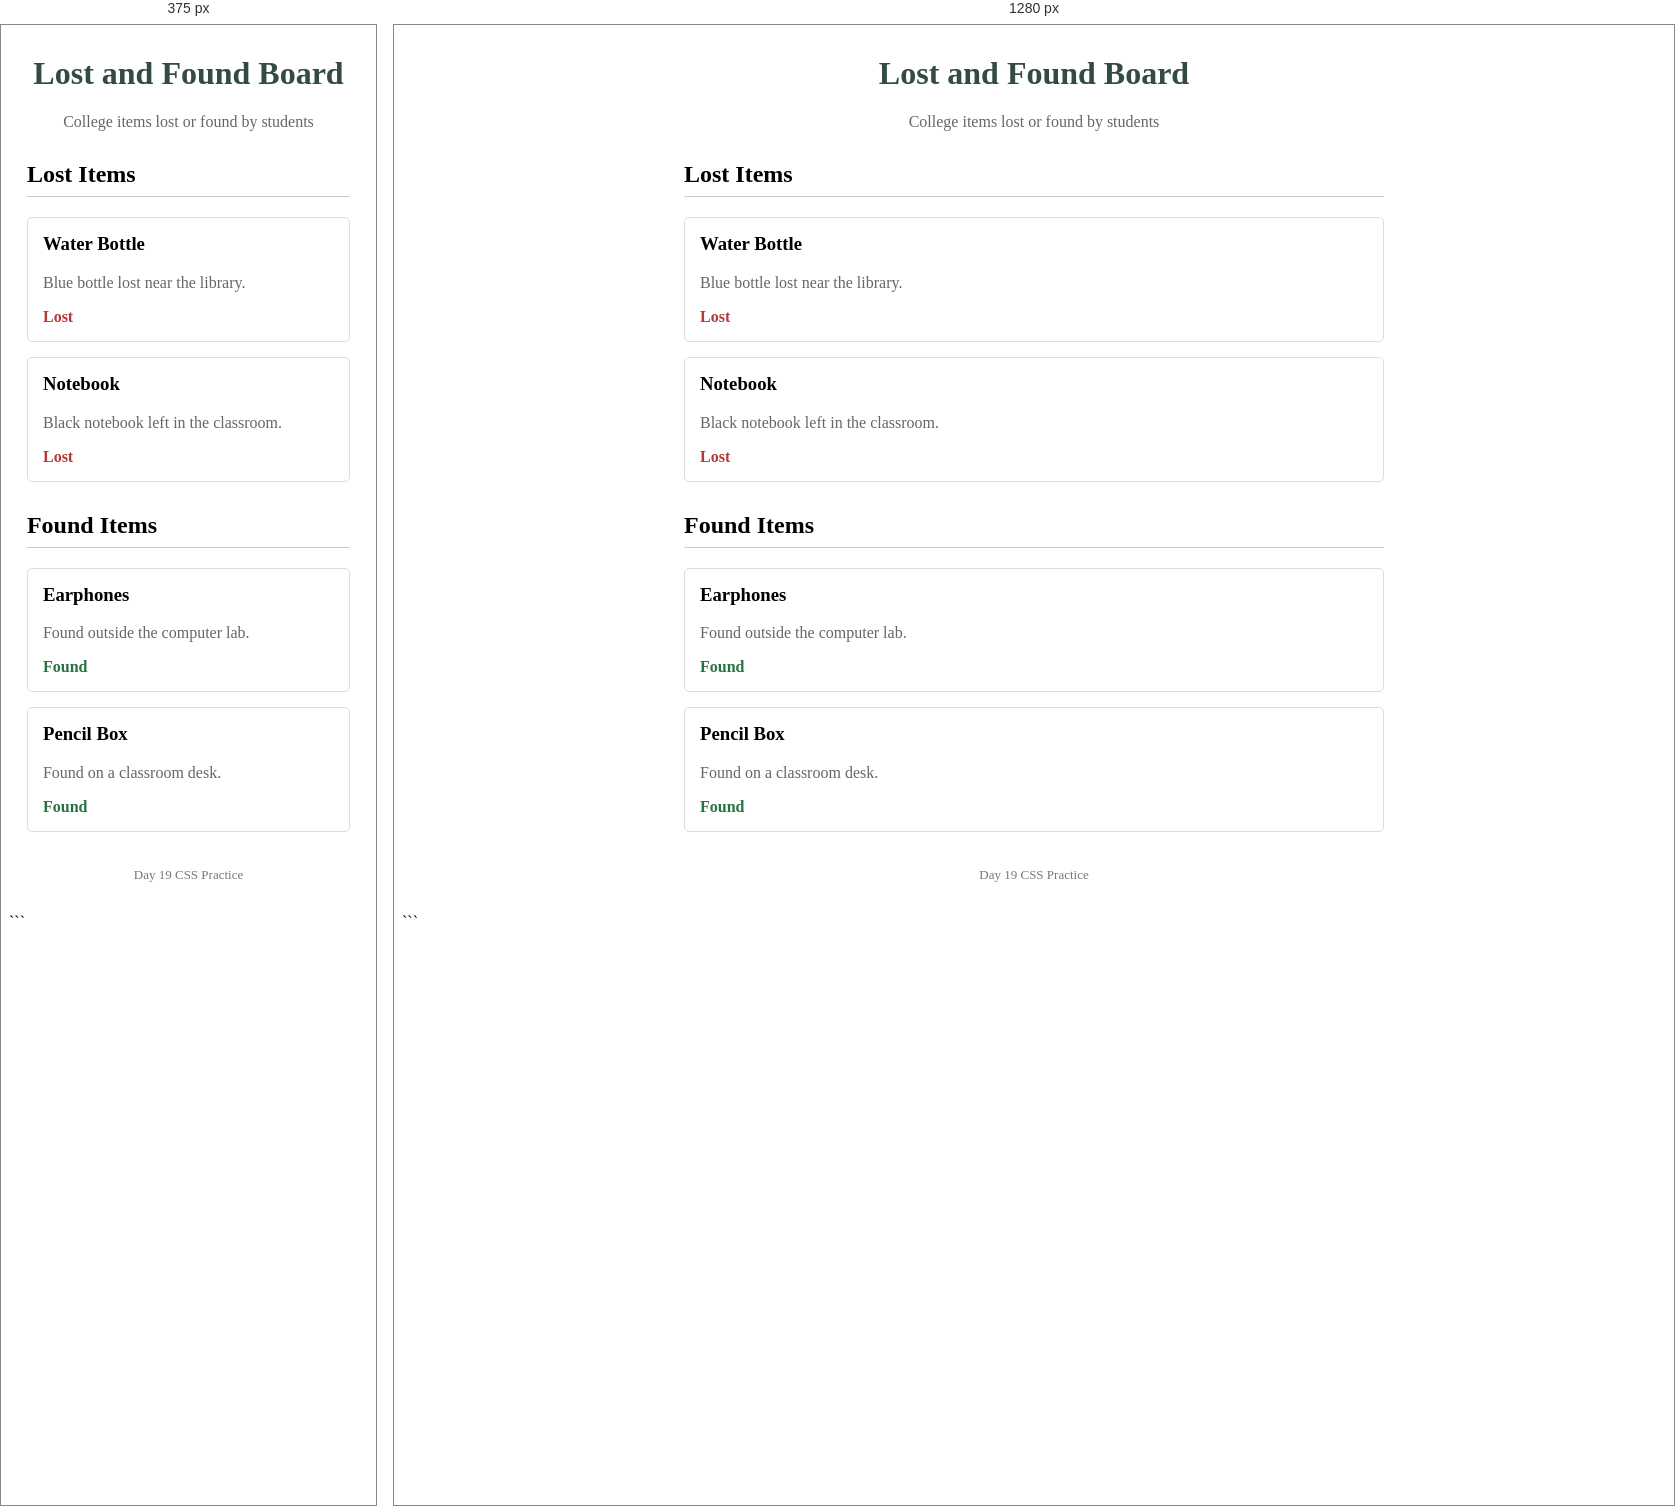
Rendered at 375 px and 1280 px, left to right.

<!-- file: lost-and-board.html -->

<!DOCTYPE html>
<html>

<head>
    <title>Lost and Found</title>
    <link rel="stylesheet" href="style19.css">
</head>

<body>

    <div class="container">

        <h1>Lost and Found Board</h1>
        <p class="intro">College items lost or found by students</p>

        <h2>Lost Items</h2>

        <div class="item">
            <h3>Water Bottle</h3>
            <p>Blue bottle lost near the library.</p>
            <span class="lost">Lost</span>
        </div>

        <div class="item">
            <h3>Notebook</h3>
            <p>Black notebook left in the classroom.</p>
            <span class="lost">Lost</span>
        </div>

        <h2>Found Items</h2>

        <div class="item">
            <h3>Earphones</h3>
            <p>Found outside the computer lab.</p>
            <span class="found">Found</span>
        </div>

        <div class="item">
            <h3>Pencil Box</h3>
            <p>Found on a classroom desk.</p>
            <span class="found">Found</span>
        </div>

        <footer>
            Day 19 CSS Practice
        </footer>

    </div>

</body>

</html>
```

/* @media block from style19.css */
@media (max-width: 600px) {
    .container {
        width: 90%;
    }
}